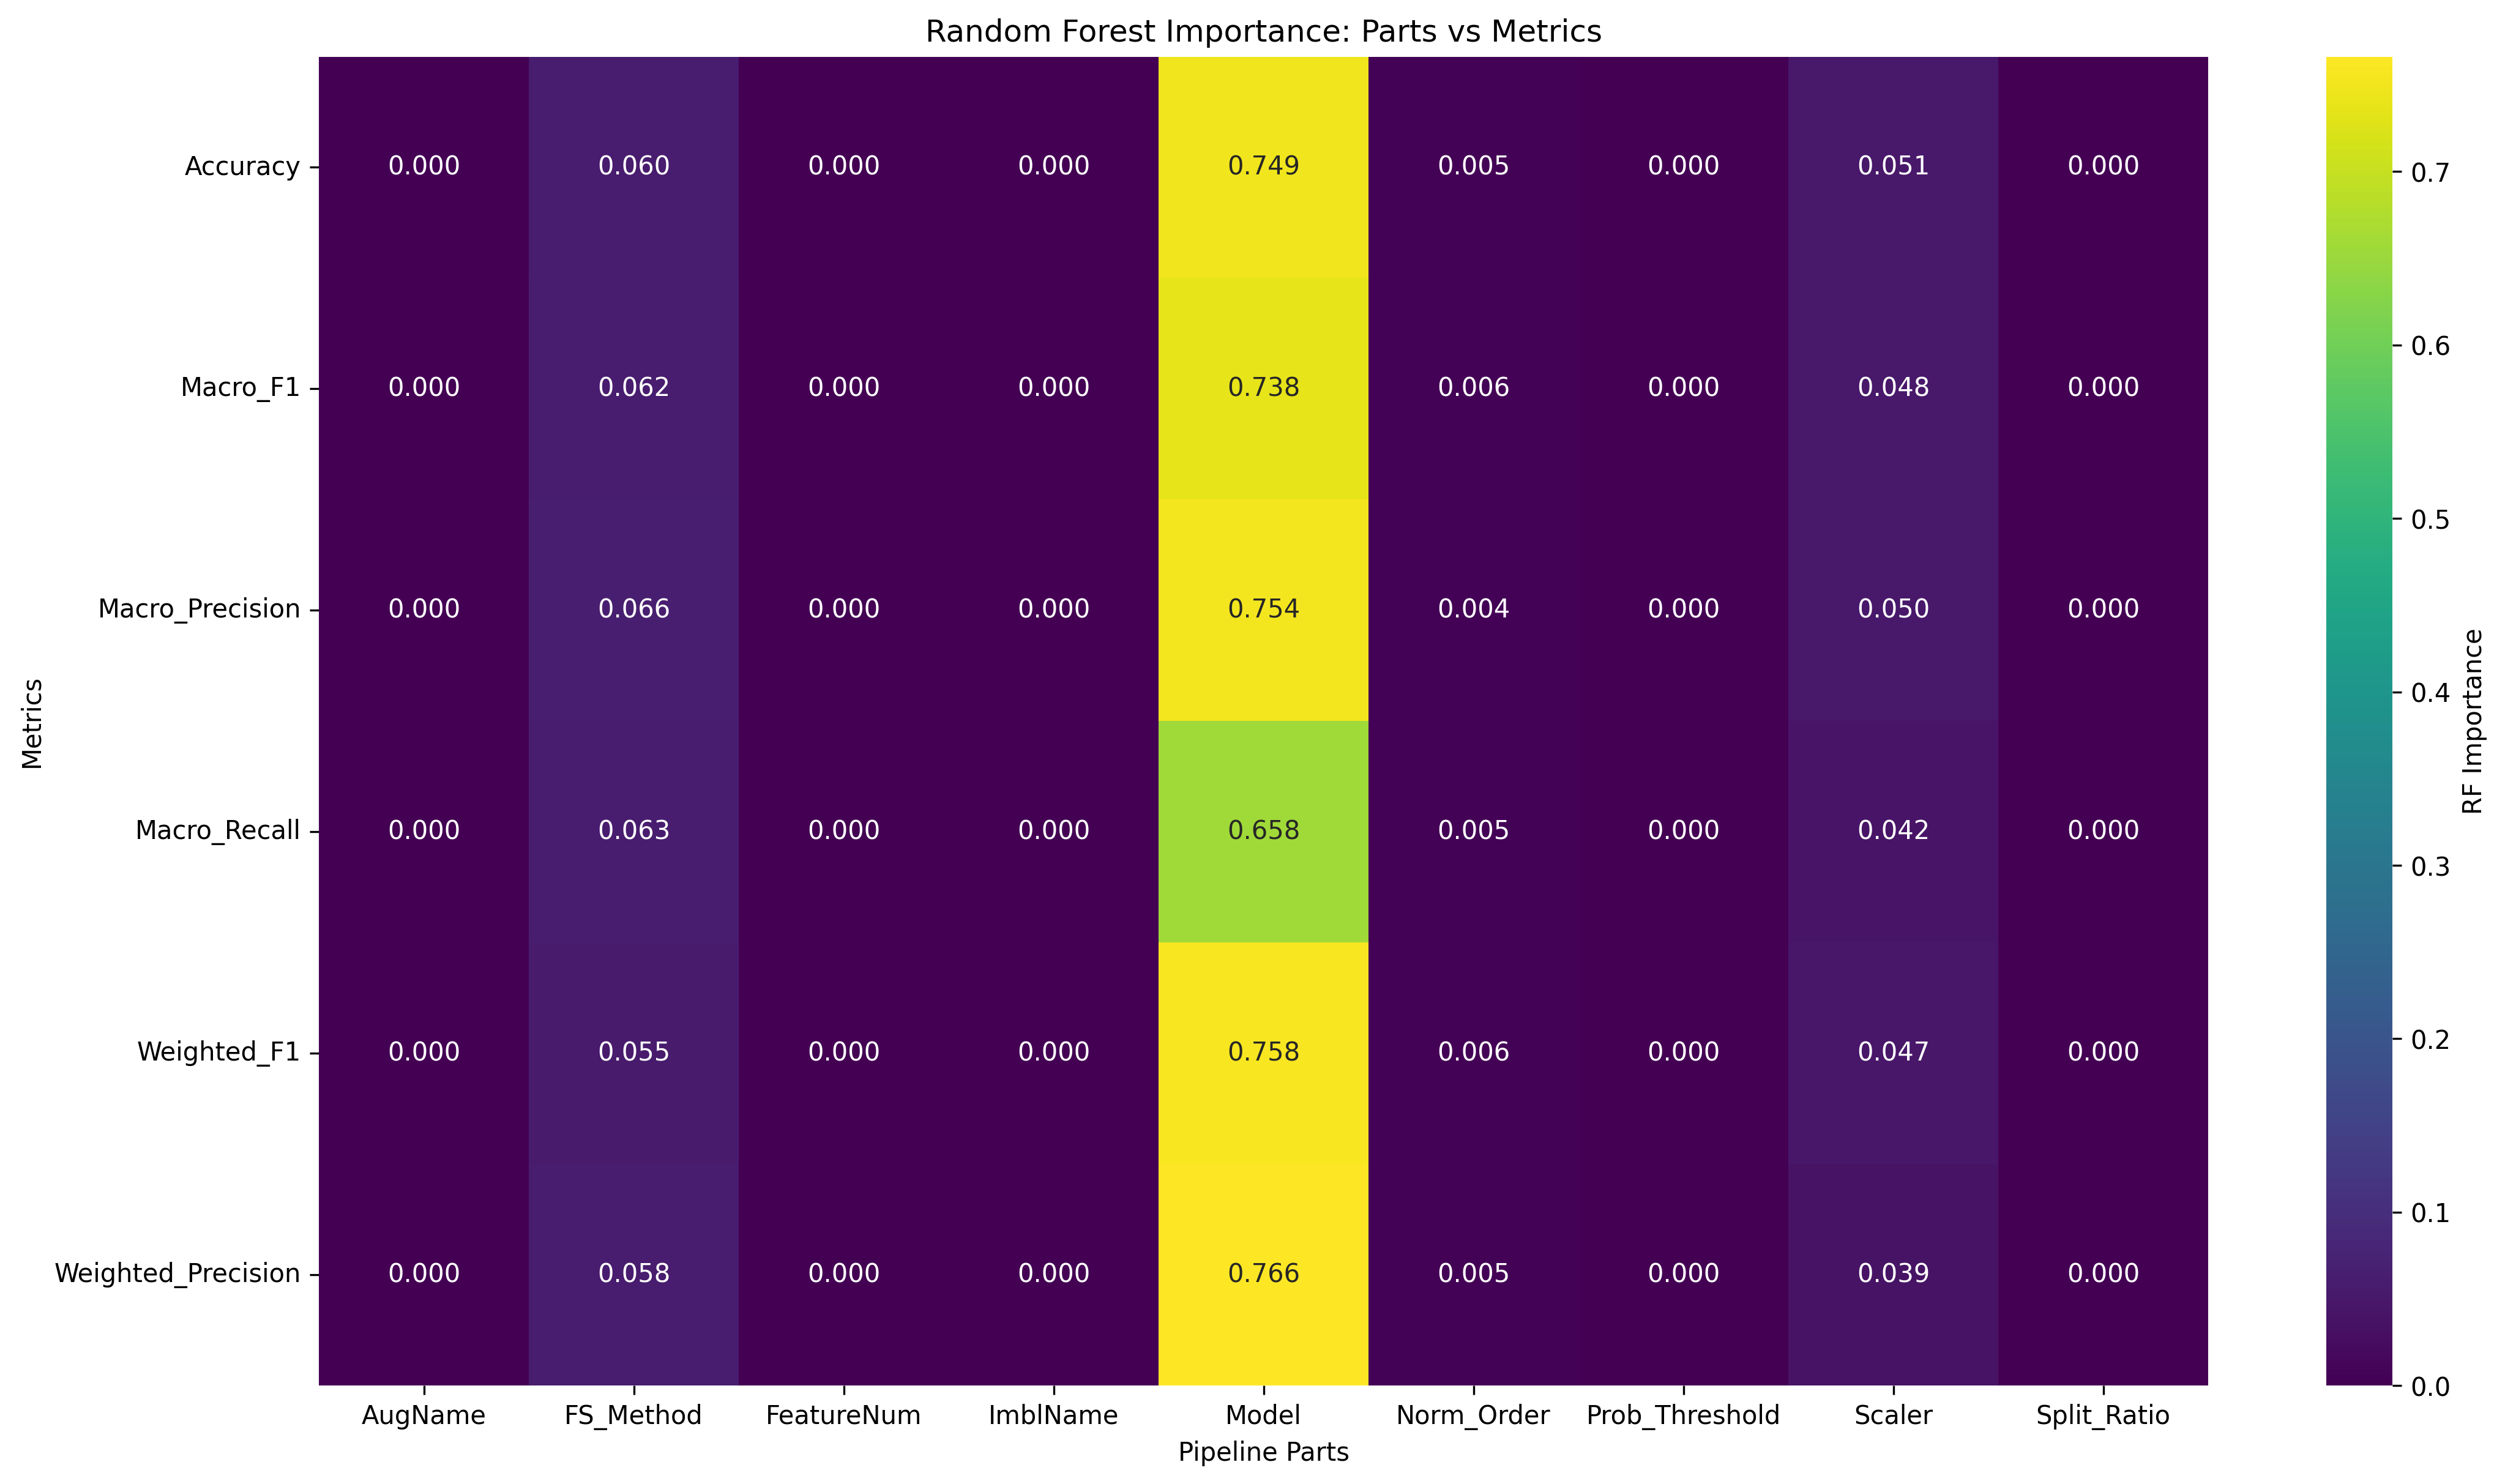

The file beside this chart, header and first rows:
Metric, AugName, FS_Method, FeatureNum, ImblName, Model, Norm_Order, Prob_Threshold, Scaler, Split_Ratio
Accuracy, 0.0, 0.0596, 0.0, 0.0, 0.7485, 0.005092, 0.0, 0.05067, 0.0
Macro_F1, 0.0, 0.06164, 0.0, 0.0, 0.7379, 0.005627, 0.0, 0.04817, 0.0
Macro_Precision, 0.0, 0.06583, 0.0, 0.0, 0.754, 0.004214, 0.0, 0.05041, 0.0
Macro_Recall, 0.0, 0.06262, 0.0, 0.0, 0.6577, 0.004909, 0.0, 0.04151, 0.0
Weighted_F1, 0.0, 0.05483, 0.0, 0.0, 0.7583, 0.005592, 0.0, 0.04745, 0.0
Weighted_Precision, 0.0, 0.0582, 0.0, 0.0, 0.7663, 0.004548, 0.0, 0.03863, 0.0
